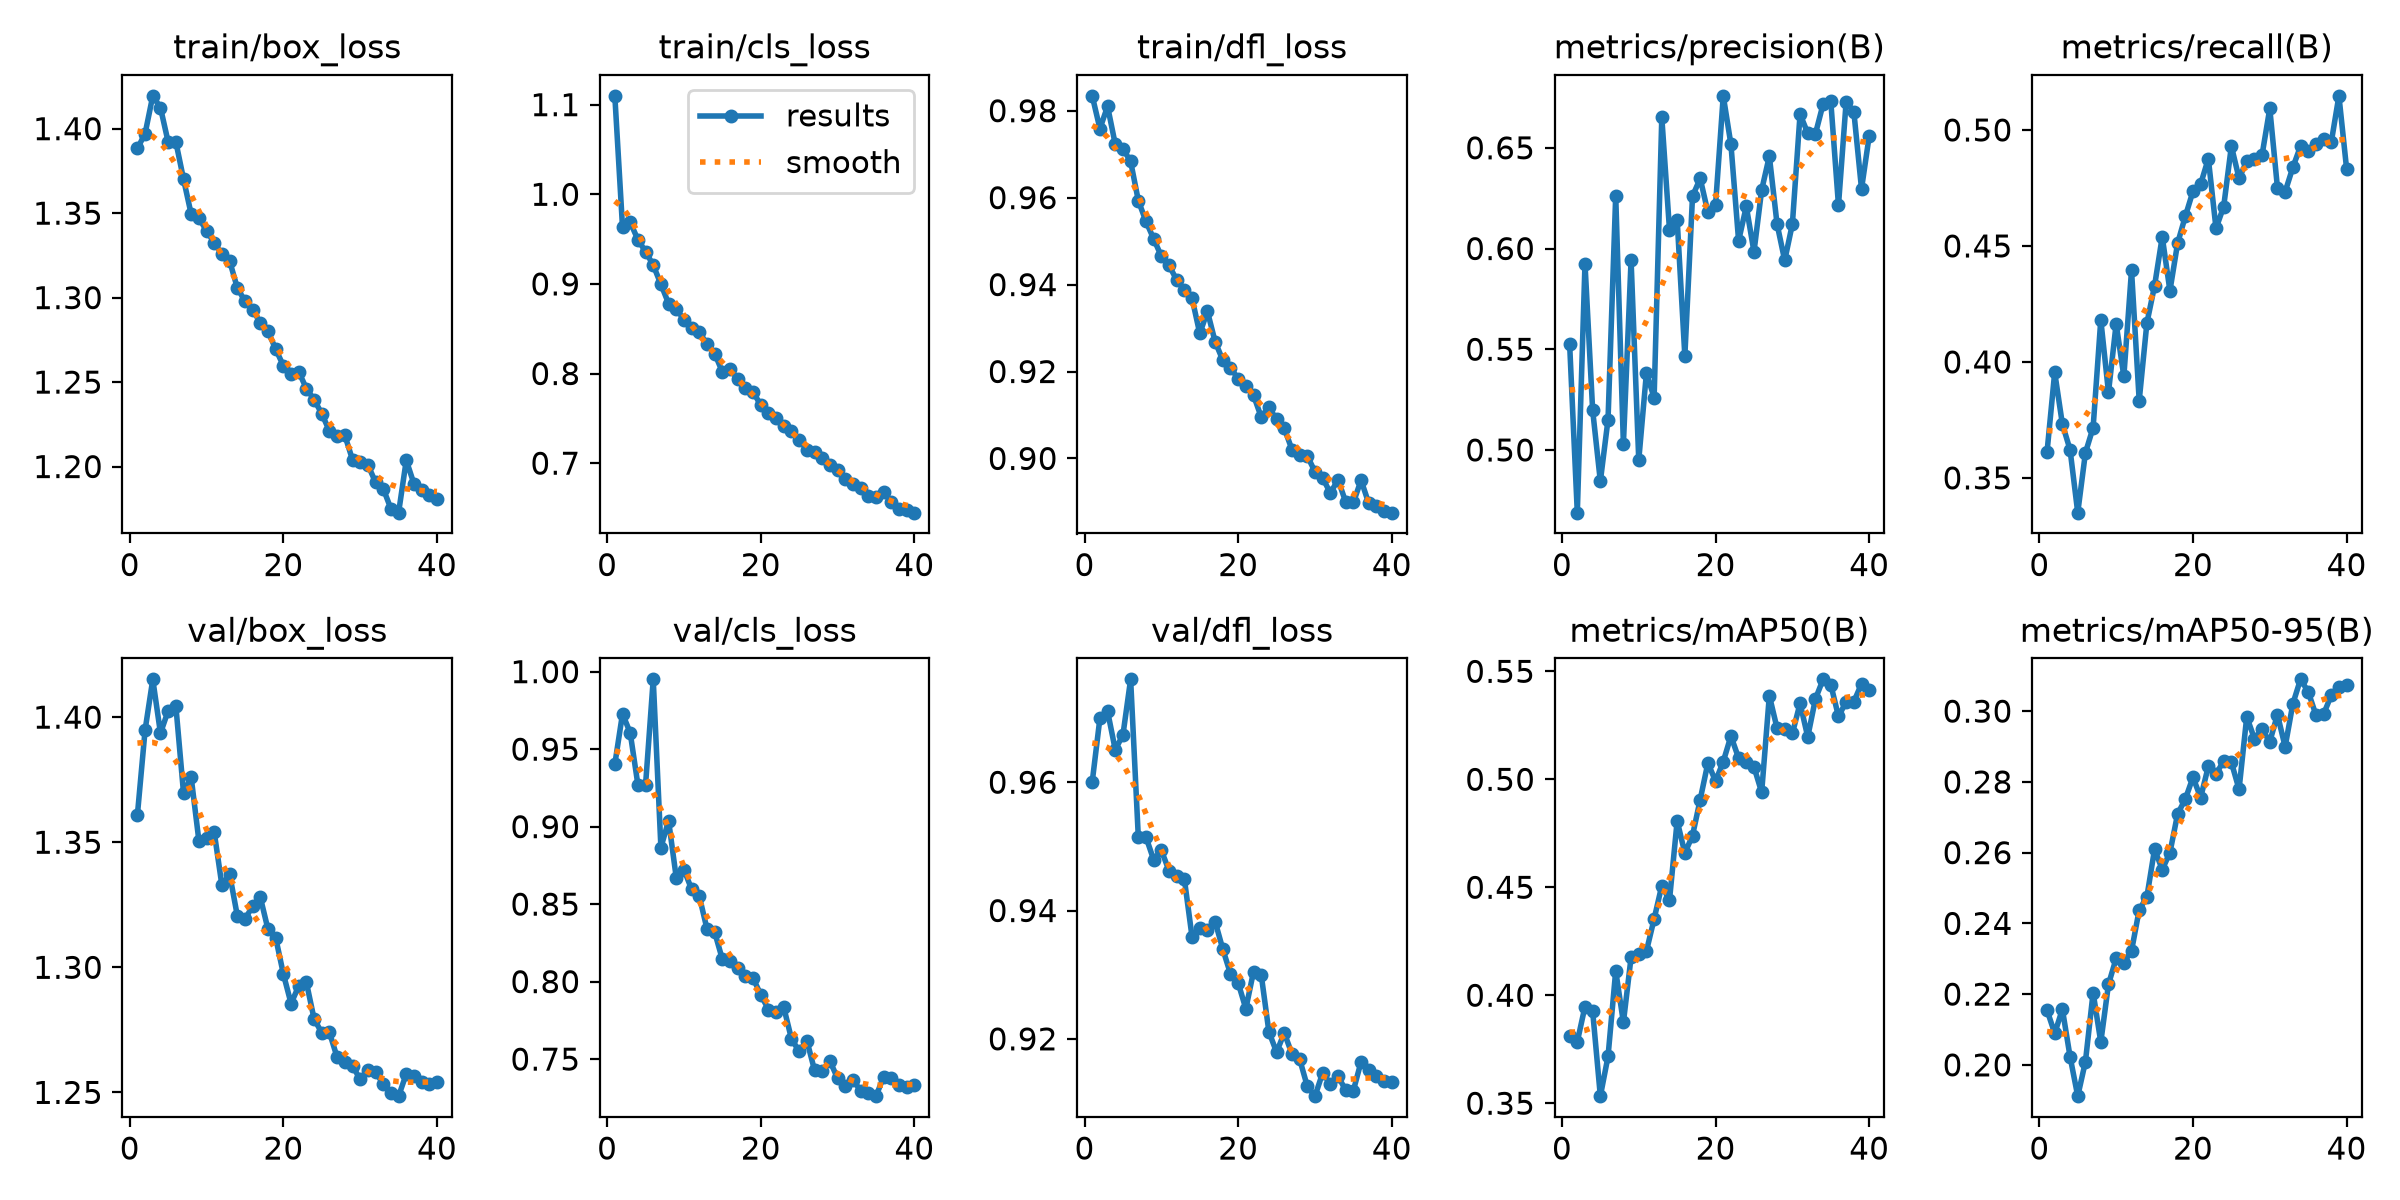

The table this chart was drawn from, first rows:
epoch, time, train/box_loss, train/cls_loss, train/dfl_loss, metrics/precision(B), metrics/recall(B), metrics/mAP50(B), metrics/mAP50-95(B), val/box_loss, val/cls_loss, val/dfl_loss, lr/pg0, lr/pg1, lr/pg2
1, 60.5, 1.388, 1.11, 0.9834, 0.5527, 0.3611, 0.3811, 0.2155, 1.361, 0.9403, 0.96, 0.0002368, 0.0002368, 0.0002368
2, 101.6, 1.397, 0.9636, 0.9759, 0.4689, 0.3955, 0.3785, 0.2089, 1.395, 0.9728, 0.97, 0.0004741, 0.0004741, 0.0004741
3, 142, 1.419, 0.9689, 0.981, 0.5925, 0.3732, 0.3948, 0.2157, 1.415, 0.9606, 0.9711, 0.0007085, 0.0007085, 0.0007085
4, 183, 1.412, 0.9495, 0.9723, 0.5196, 0.3621, 0.3925, 0.2023, 1.394, 0.9272, 0.9651, 0.0007042, 0.0007042, 0.0007042
5, 223.8, 1.392, 0.936, 0.9712, 0.4845, 0.335, 0.3533, 0.1911, 1.403, 0.9268, 0.9674, 0.0006967, 0.0006967, 0.0006967
6, 264.9, 1.392, 0.921, 0.9683, 0.5151, 0.3608, 0.3716, 0.2009, 1.405, 0.995, 0.976, 0.0006871, 0.0006871, 0.0006871
7, 305.3, 1.37, 0.8996, 0.9593, 0.6262, 0.3717, 0.4113, 0.2204, 1.37, 0.8865, 0.9515, 0.0006755, 0.0006755, 0.0006755
8, 345.9, 1.349, 0.8781, 0.9545, 0.5028, 0.4182, 0.3874, 0.2064, 1.376, 0.9038, 0.9514, 0.0006619, 0.0006619, 0.0006619
9, 386.8, 1.347, 0.8719, 0.9505, 0.5942, 0.3869, 0.4176, 0.2228, 1.351, 0.867, 0.9479, 0.0006465, 0.0006465, 0.0006465
10, 427.4, 1.34, 0.8603, 0.9465, 0.495, 0.4165, 0.4191, 0.2301, 1.352, 0.8722, 0.9494, 0.0006293, 0.0006293, 0.0006293
11, 467.9, 1.332, 0.8504, 0.9444, 0.5383, 0.3938, 0.4204, 0.2289, 1.354, 0.8596, 0.9462, 0.0006105, 0.0006105, 0.0006105
12, 508.1, 1.326, 0.8461, 0.9411, 0.5259, 0.4395, 0.4353, 0.2322, 1.333, 0.855, 0.9454, 0.0005901, 0.0005901, 0.0005901
13, 548.7, 1.322, 0.8329, 0.9388, 0.6651, 0.3833, 0.4508, 0.2438, 1.337, 0.8339, 0.9449, 0.0005683, 0.0005683, 0.0005683
14, 588.9, 1.306, 0.8223, 0.9368, 0.6094, 0.4167, 0.444, 0.2475, 1.321, 0.8319, 0.9358, 0.0005452, 0.0005452, 0.0005452
15, 629.2, 1.298, 0.8018, 0.9288, 0.6143, 0.4328, 0.4807, 0.261, 1.319, 0.8144, 0.9373, 0.000521, 0.000521, 0.000521
16, 669.5, 1.293, 0.8055, 0.9338, 0.5467, 0.4539, 0.4658, 0.2552, 1.324, 0.8135, 0.937, 0.0004958, 0.0004958, 0.0004958
17, 709.9, 1.285, 0.7936, 0.9269, 0.626, 0.4307, 0.4739, 0.26, 1.328, 0.8085, 0.9383, 0.0004698, 0.0004698, 0.0004698
18, 750, 1.28, 0.7843, 0.9226, 0.6348, 0.4512, 0.4906, 0.2709, 1.315, 0.8037, 0.934, 0.0004431, 0.0004431, 0.0004431
19, 790.1, 1.269, 0.7796, 0.9208, 0.618, 0.4627, 0.5076, 0.2751, 1.312, 0.8022, 0.9301, 0.0004159, 0.0004159, 0.0004159
20, 830.1, 1.26, 0.7647, 0.9184, 0.6218, 0.4736, 0.4991, 0.2813, 1.297, 0.7916, 0.9287, 0.0003883, 0.0003883, 0.0003883
21, 870.1, 1.255, 0.7559, 0.9166, 0.6758, 0.4767, 0.5082, 0.2756, 1.286, 0.7819, 0.9247, 0.0003606, 0.0003606, 0.0003606
22, 910.2, 1.256, 0.7499, 0.9145, 0.6517, 0.4876, 0.52, 0.2844, 1.293, 0.7803, 0.9305, 0.0003328, 0.0003328, 0.0003328
23, 950.1, 1.246, 0.7412, 0.9095, 0.6038, 0.4576, 0.5098, 0.2822, 1.294, 0.7833, 0.93, 0.0003053, 0.0003053, 0.0003053
24, 990.1, 1.24, 0.7361, 0.9118, 0.6209, 0.467, 0.508, 0.2859, 1.279, 0.763, 0.9211, 0.0002781, 0.0002781, 0.0002781
25, 1030, 1.231, 0.7259, 0.909, 0.5984, 0.4931, 0.5057, 0.2855, 1.274, 0.755, 0.9179, 0.0002514, 0.0002514, 0.0002514
26, 1070, 1.221, 0.715, 0.907, 0.6291, 0.4791, 0.494, 0.2779, 1.274, 0.762, 0.9209, 0.0002253, 0.0002253, 0.0002253
27, 1110, 1.218, 0.7125, 0.9021, 0.6458, 0.4866, 0.5387, 0.2984, 1.264, 0.7428, 0.9177, 0.0002001, 0.0002001, 0.0002001
28, 1151, 1.219, 0.7063, 0.9009, 0.6123, 0.4877, 0.5237, 0.2922, 1.262, 0.7421, 0.9169, 0.0001759, 0.0001759, 0.0001759
29, 1191, 1.204, 0.6976, 0.9006, 0.5941, 0.4893, 0.5232, 0.2948, 1.261, 0.7488, 0.9126, 0.0001528, 0.0001528, 0.0001528
30, 1231, 1.203, 0.6924, 0.8969, 0.6122, 0.5093, 0.5212, 0.2914, 1.255, 0.7376, 0.9111, 0.000131, 0.000131, 0.000131
31, 1271, 1.201, 0.6825, 0.8955, 0.6667, 0.475, 0.5352, 0.299, 1.259, 0.7329, 0.9147, 0.0001107, 0.0001107, 0.0001107
32, 1311, 1.191, 0.6762, 0.8921, 0.6573, 0.4733, 0.5196, 0.2899, 1.258, 0.7367, 0.913, 9.18197e-05, 9.18197e-05, 9.18197e-05
33, 1351, 1.187, 0.6719, 0.8951, 0.6569, 0.4839, 0.5372, 0.302, 1.253, 0.7296, 0.9142, 7.46391e-05, 7.46391e-05, 7.46391e-05
34, 1391, 1.175, 0.6637, 0.89, 0.6717, 0.493, 0.5463, 0.309, 1.25, 0.7282, 0.912, 5.92214e-05, 5.92214e-05, 5.92214e-05
35, 1431, 1.173, 0.6621, 0.8899, 0.6731, 0.491, 0.5439, 0.3055, 1.248, 0.7261, 0.9119, 4.56616e-05, 4.56616e-05, 4.56616e-05
36, 1472, 1.204, 0.6676, 0.895, 0.6215, 0.494, 0.5291, 0.299, 1.257, 0.7386, 0.9164, 3.40433e-05, 3.40433e-05, 3.40433e-05
37, 1511, 1.19, 0.6569, 0.8897, 0.6729, 0.4962, 0.5359, 0.2991, 1.257, 0.7378, 0.9151, 2.44381e-05, 2.44381e-05, 2.44381e-05
38, 1549, 1.186, 0.6483, 0.889, 0.668, 0.4946, 0.5359, 0.3045, 1.254, 0.7331, 0.9142, 1.69053e-05, 1.69053e-05, 1.69053e-05
39, 1588, 1.183, 0.6482, 0.8879, 0.6296, 0.5147, 0.5442, 0.3069, 1.253, 0.7322, 0.9134, 1.14913e-05, 1.14913e-05, 1.14913e-05
40, 1627, 1.181, 0.6448, 0.8875, 0.6559, 0.4833, 0.5414, 0.3074, 1.254, 0.7334, 0.9132, 8.22951e-06, 8.22951e-06, 8.22951e-06
